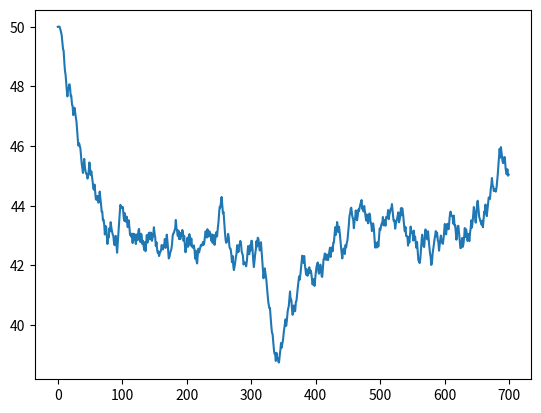

Write the Python code that produced this figure.
# -*- coding: utf-8 -*-
"""
Created on Sun Apr 28 15:14:25 2019

[redacted]
"""
import random
import numpy as np
import matplotlib.pyplot as mp
from scipy.interpolate import interp1d
init = 50 #Item default price
maxprice = init*1.5
minprice = init*0.5
border = init*0.1 #Border arround maxprice or minprice where the price will want to go to the opposite direction
volatility = 0.008 
maxvol = 0.02 # set the max volatility to avoid violent price moves

def gen(old_price):
    rnd = random.random()
    change_percent = 2 * volatility * rnd
    if (change_percent > volatility):
        change_percent -= (2 * volatility)
    change_amount = old_price * change_percent
    return old_price + change_amount

def next_price(old_price, volatility, maxprice, minprice,border,maxvol):
    g = gen(old_price)
    rand = random.random()
    while (g > maxprice-border*rand or g < minprice+border*rand):
        rand = random.random()
        if maxvol>volatility:
            volatility += 0.002
        g = gen(old_price)
    volatility = 0.008
    return g	




time = 700 # Amount of price changes wanted
t = np.arange(0,time)
l = []
l.append(init)
for j in t[1:] : 
    init = next_price(init,volatility, init +(maxprice-init)*np.abs(np.sin((1/700)*j)), init -(init-minprice)*np.abs(np.sin((1/300)*j)),border,maxvol) # here I implemented a way to make maxprice an minprice fluctuate.
    l.append(init)

z = interp1d(t,l) # z is a fonction that takes a integer and return the item price
mp.plot(np.linspace(0,time-1,time*10),z(np.linspace(0,time-1,time*10))) # just ploting to look at the curb